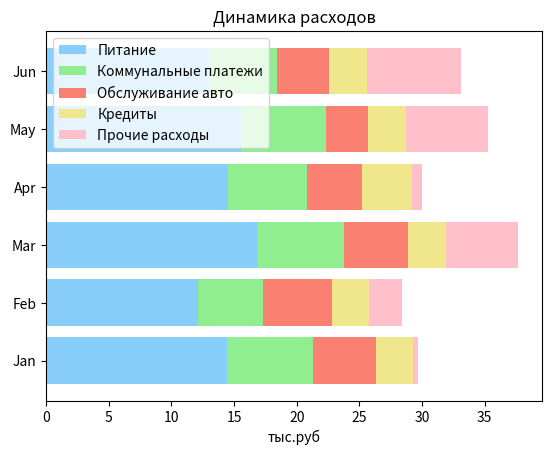

The matplotlib source for this figure:
import matplotlib.pyplot as plt
import numpy as np

# Data
months = ['Jan', 'Feb', 'Mar', 'Apr', 'May', 'Jun']
food = [14.4, 12.1, 16.9, 14.5, 15.6, 13]
utility = [6.9, 5.2, 6.9, 6.3, 6.7, 5.4]
car_maintenance = [5, 5.5, 5.1, 4.4, 3.4, 4.2]
loan_repayment = [3, 3, 3, 4, 3, 3]
other_expenses = [0.4, 2.6, 5.8, 0.8, 6.6, 7.5]

fig, ax = plt.subplots()
plt.title('Динамика расходов')
ax.set_xlabel('тыс.руб')


ax.barh(months, food, color='lightskyblue', label='Питание')

ax.barh(months, utility, left=food, color='lightgreen', label='Коммунальные платежи')

ax.barh(months, car_maintenance, left=[food[i] + utility[i] for i in range(len(months))], color='salmon', label='Обслуживание авто')

ax.barh(months, loan_repayment, left=[food[i] + utility[i] + car_maintenance[i] for i in range(len(months))], color='khaki', label='Кредиты')

ax.barh(months, other_expenses, left=[food[i] + utility[i] + car_maintenance[i] + loan_repayment[i] for i in range(len(months))], color='pink', label='Прочие расходы')

plt.legend()
plt.show()
